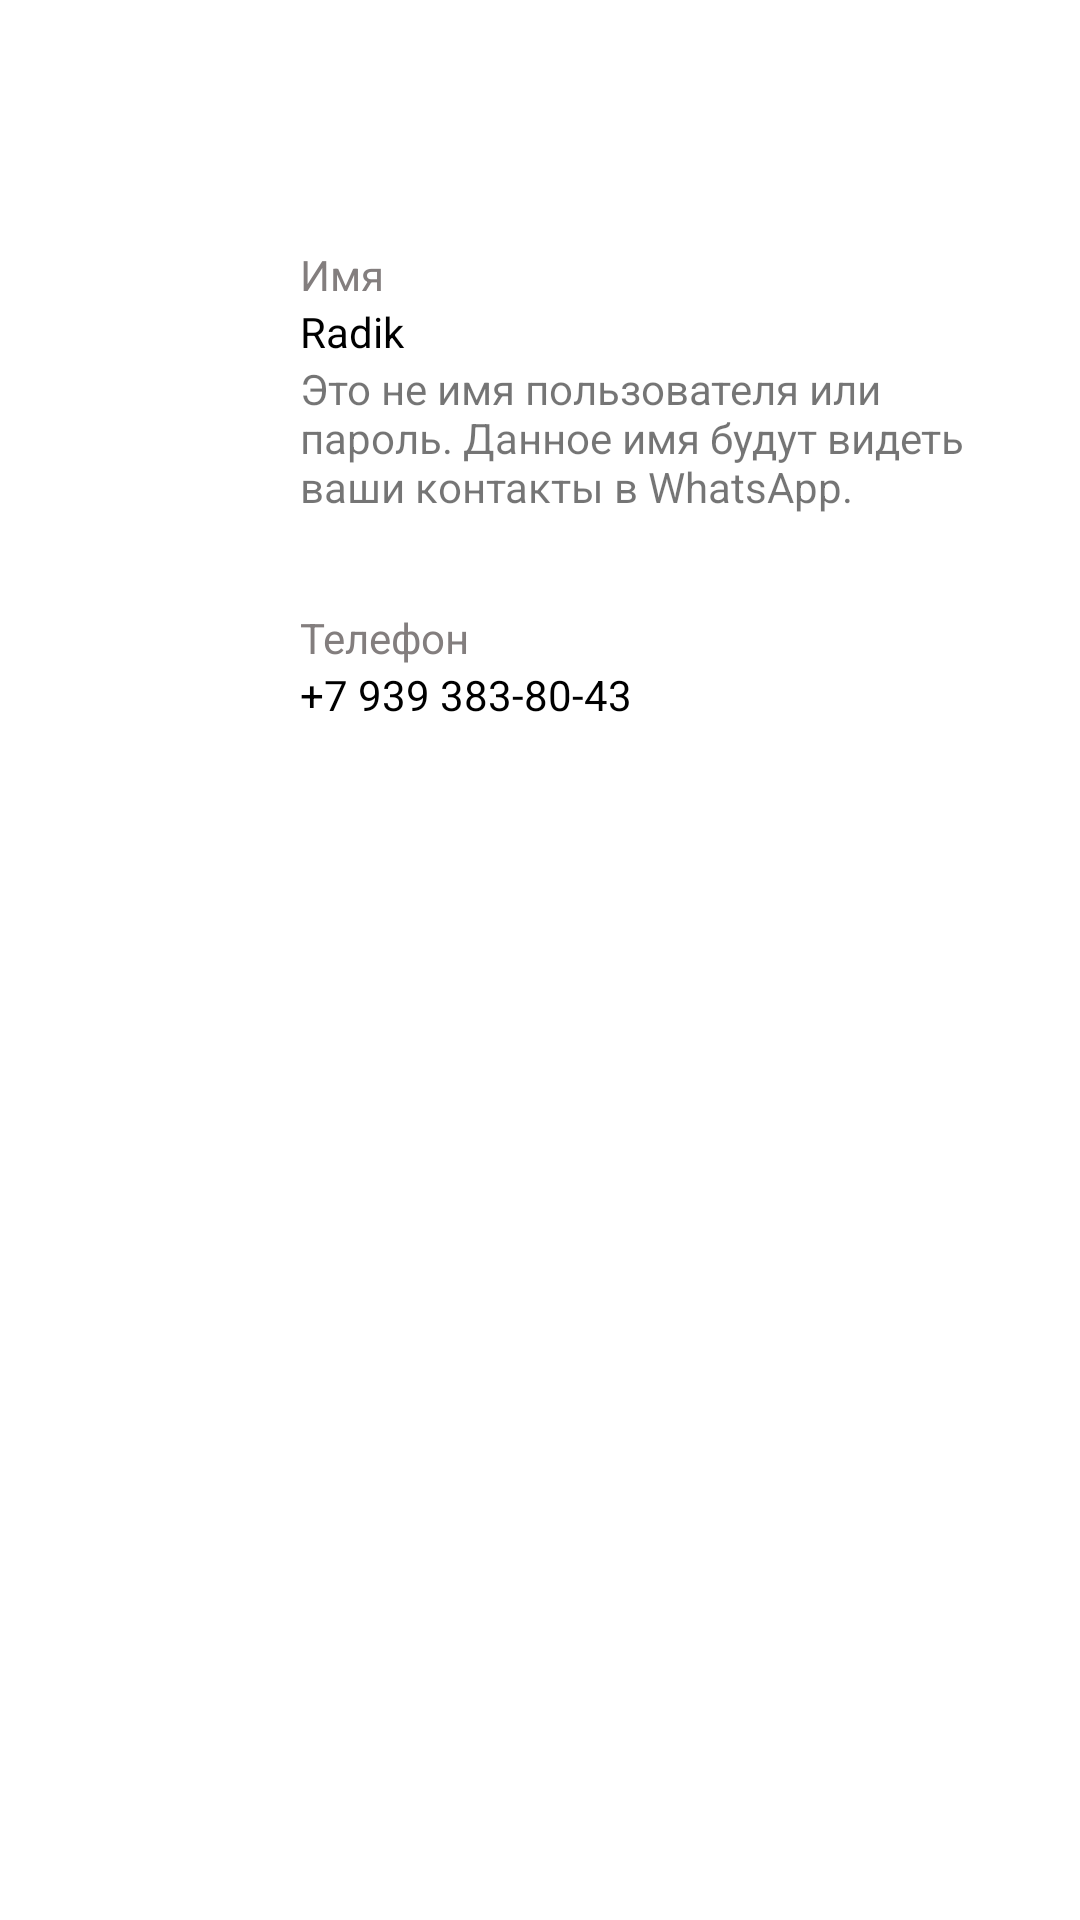

Here is an Android app screen rendered from its layout file. Give the layout XML and the strings, colors and styles it references.
<!-- AndroidManifest.xml: application theme Theme.ChatApp -->
<!-- res/layout/fragment_profile.xml -->
<?xml version="1.0" encoding="utf-8"?>
<androidx.constraintlayout.widget.ConstraintLayout xmlns:android="http://schemas.android.com/apk/res/android"
    xmlns:app="http://schemas.android.com/apk/res-auto"
    xmlns:tools="http://schemas.android.com/tools"
    android:layout_width="match_parent"
    android:layout_height="match_parent"
    tools:context=".presentation.ui.fragments.settings.ProfileFragment">


    <ImageView
        android:id="@+id/imageView"
        android:layout_width="wrap_content"
        android:layout_height="wrap_content"
        android:layout_marginTop="32dp"
        app:layout_constraintEnd_toEndOf="parent"
        app:layout_constraintHorizontal_bias="0.5"
        app:layout_constraintStart_toStartOf="parent"
        app:layout_constraintTop_toTopOf="parent"
        tools:src="@tools:sample/avatars" />

    <LinearLayout
        android:id="@+id/linear_name"
        android:layout_width="match_parent"
        android:layout_height="100dp"
        android:layout_marginTop="50dp"
        android:orientation="horizontal"
        app:layout_constraintEnd_toEndOf="parent"
        app:layout_constraintHorizontal_bias="0.5"
        app:layout_constraintStart_toStartOf="parent"
        app:layout_constraintTop_toBottomOf="@+id/imageView"
        app:layout_goneMarginTop="50dp">

        <ImageView
            android:id="@+id/iv_person"
            android:layout_width="100dp"
            android:layout_height="wrap_content"
            android:layout_gravity="left"
            tools:src="@drawable/ic_baseline_person_24" />

        <LinearLayout
            android:layout_width="match_parent"
            android:layout_height="match_parent"
            android:orientation="vertical">

            <TextView
                style="@style/smallText"
                android:layout_width="match_parent"
                android:layout_height="wrap_content"
                android:text="@string/profile_name_string" />

            <TextView
                android:id="@+id/tv_profile_name"
                style="@style/normalText"
                android:text="Radik"
                android:layout_width="match_parent"
                android:layout_height="wrap_content" />

            <TextView
                android:layout_width="match_parent"
                android:layout_height="match_parent"
                android:layout_marginRight="20dp"
                android:text="@string/profile_name_warning" />

        </LinearLayout>
    </LinearLayout>

    <LinearLayout
        android:id="@+id/linear_phone"
        android:layout_width="match_parent"
        android:layout_height="80dp"
        android:orientation="horizontal"
        app:layout_constraintEnd_toEndOf="parent"
        app:layout_constraintHorizontal_bias="0.5"
        app:layout_constraintStart_toStartOf="parent"
        app:layout_constraintTop_toBottomOf="@+id/linear_name">

        <ImageView
            android:id="@+id/iv_phoneNumber"
            android:layout_width="100dp"
            android:layout_height="wrap_content"
            android:layout_gravity="center"
            tools:src="@drawable/ic_baseline_local_phone_24" />
        <LinearLayout
            android:layout_width="match_parent"
            android:layout_height="wrap_content"
            android:layout_gravity="center"
            android:orientation="vertical">

        <TextView
            style="@style/smallText"
            android:layout_width="match_parent"
            android:layout_height="wrap_content"
            android:text="@string/profile_phone" />

        <TextView
            android:id="@+id/tv_phoneNumber"
            style="@style/normalText"
            android:text="+7 939 383-80-43"
            android:layout_width="match_parent"
            android:layout_height="wrap_content" />





        </LinearLayout>
    </LinearLayout>
</androidx.constraintlayout.widget.ConstraintLayout>
<!-- resources referenced by this layout -->
<resources>
  <string name="profile_name_string">Имя</string>
  <string name="profile_name_warning">Это не имя пользователя или пароль. Данное имя будут видеть ваши контакты в WhatsApp.</string>
  <string name="profile_phone">Телефон</string>
  <style name="normalText">
          <item name="android:layout_width">wrap_content</item>
          <item name="android:layout_height">wrap_content</item>
          <item name="android:textSize">@dimen/normalText</item>
          <item name="android:textColor">@color/colorBlack</item>
      </style>
  <style name="smallText">
          <item name="android:layout_width">wrap_content</item>
          <item name="android:layout_height">wrap_content</item>
  
          <item name="android:textSize">@dimen/smallText</item>
          <item name="android:textColor">@color/colorGrey</item>
      </style>
  <style name="Theme.ChatApp" parent="Theme.MaterialComponents.DayNight.DarkActionBar">
          
          <item name="colorPrimary">@color/colorPrimary</item>
          <item name="colorPrimaryVariant">@color/purple_700</item>
          <item name="colorOnPrimary">@color/white</item>
          
          <item name="colorSecondary">@color/teal_200</item>
          <item name="colorSecondaryVariant">@color/teal_700</item>
          <item name="colorOnSecondary">@color/black</item>
          
          <item name="android:statusBarColor" tools:targetApi="l">?attr/colorPrimaryVariant</item>
          
      </style>
  <color name="colorBlack">#000000</color>
  <color name="colorGrey">#837E7E</color>
  <color name="colorPrimary">#FF1E8C7E</color>
  <color name="purple_700">#FF3700B3</color>
  <color name="white">#FFFFFFFF</color>
  <color name="teal_200">#FF03DAC5</color>
  <color name="teal_700">#FF018786</color>
  <color name="black">#FF000000</color>
</resources>
